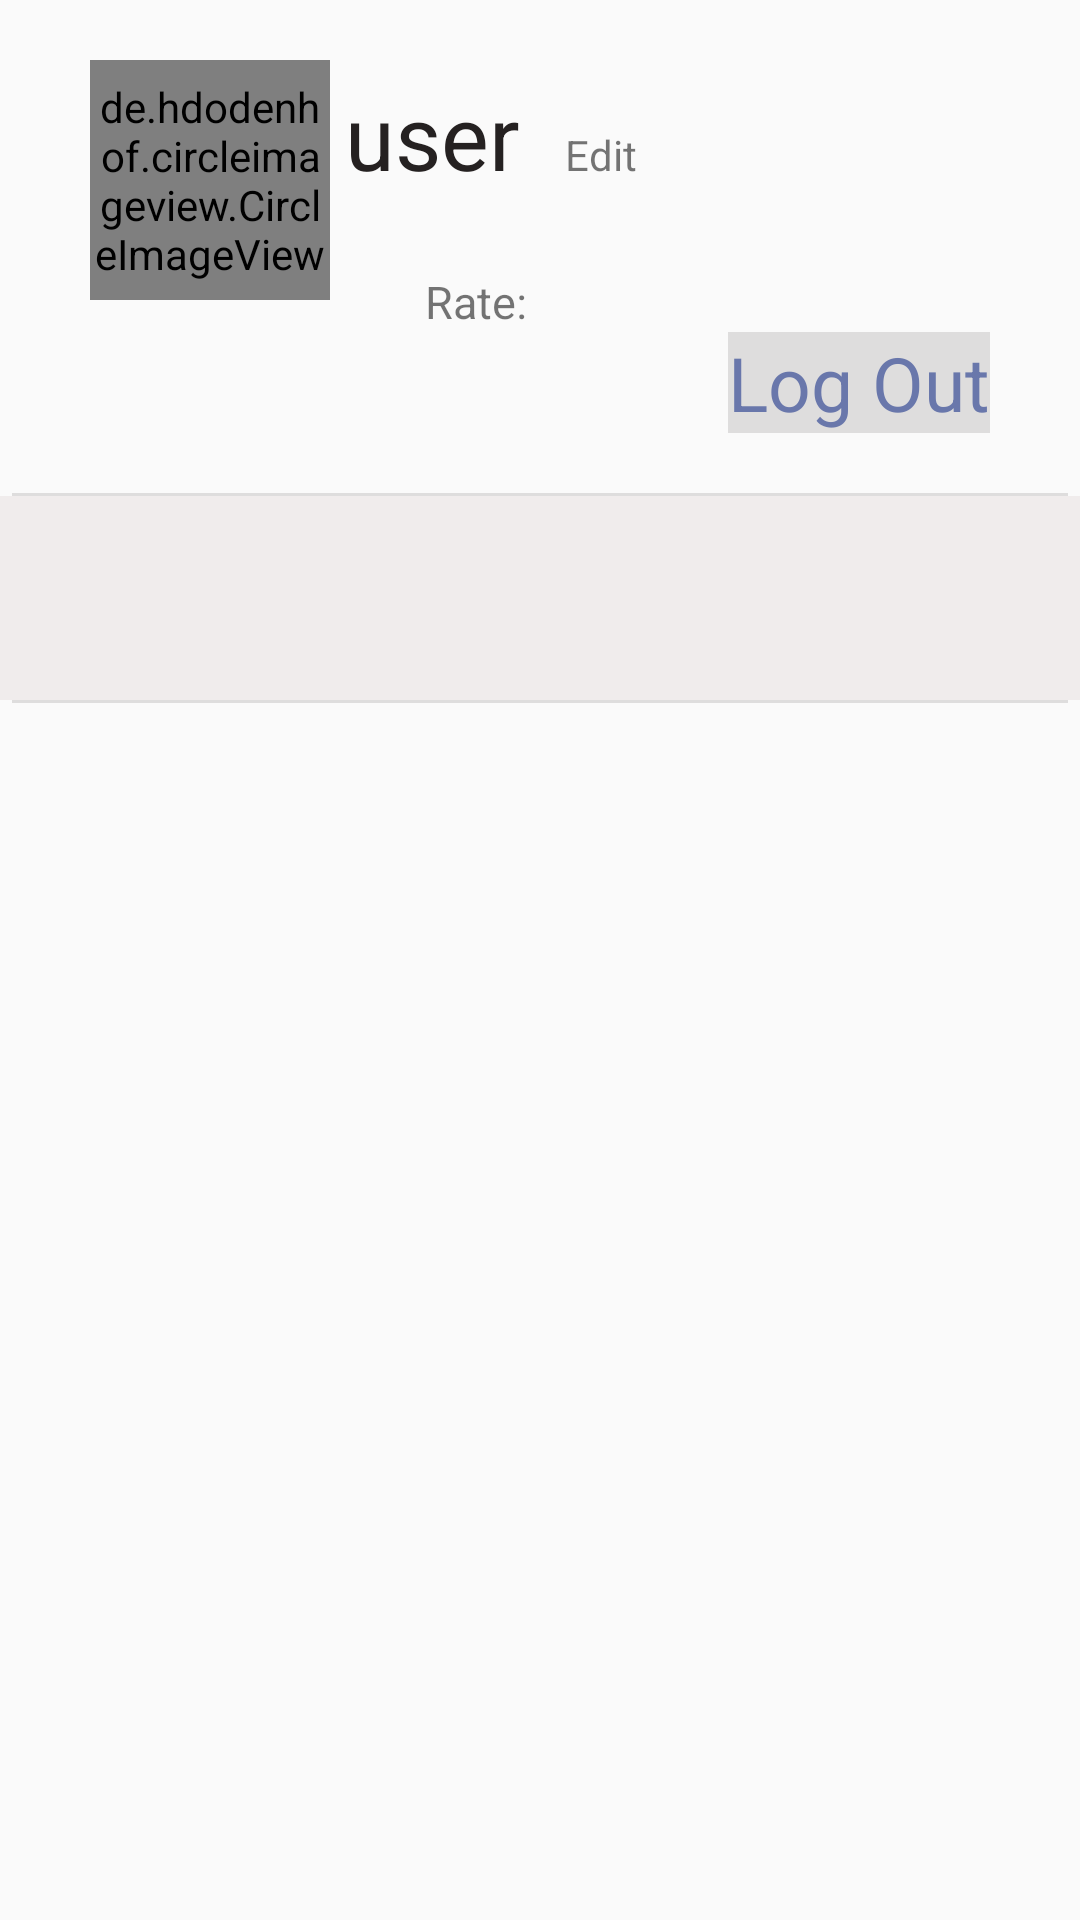

Reconstruct the res/layout file that produces this screen, plus the resources it refers to.
<!-- AndroidManifest.xml: application theme MyAppTheme -->
<!-- res/layout/fragment_profile.xml -->
<?xml version="1.0" encoding="utf-8"?>

<ScrollView xmlns:android="http://schemas.android.com/apk/res/android"
    xmlns:tools="http://schemas.android.com/tools"
    android:layout_width="match_parent"
    android:layout_height="match_parent"
    tools:context=".ui.profile.ProfileFragment">

    
    <LinearLayout
        android:layout_width="match_parent"
        android:layout_height="wrap_content"
        android:orientation="vertical">

        <RelativeLayout
            android:id="@+id/profileLay"
            android:layout_width="wrap_content"
            android:layout_height="wrap_content"
            android:layout_marginTop="10dp"
            android:orientation="horizontal">

            <de.hdodenhof.circleimageview.CircleImageView
                android:id="@+id/profileUserImg"
                android:layout_width="80dp"
                android:layout_height="80dp"
                android:layout_marginStart="30dp"
                android:layout_marginTop="10dp" />

            <LinearLayout
                android:layout_width="wrap_content"
                android:layout_height="wrap_content"
                android:layout_centerInParent="true"
                android:layout_toEndOf="@id/profileUserImg"
                android:gravity="center_horizontal"
                android:orientation="vertical">

                <LinearLayout
                    android:layout_width="wrap_content"
                    android:layout_height="wrap_content"
                    android:layout_marginTop="10dp"
                    android:orientation="horizontal" >

                    <EditText
                        android:text="user"
                        android:background="@null"
                        android:enabled="false"
                        android:padding="5dp"
                        android:id="@+id/profileUser"
                        android:layout_width="wrap_content"
                        android:layout_height="wrap_content"
                        android:layout_marginTop="10dp"
                        android:textColor="@color/text_black"
                        android:textSize="30sp"
                        android:layout_gravity="bottom"/>

                    <TextView
                        android:id="@+id/profileEdit"
                        android:text="Edit"
                        android:layout_marginTop="10dp"
                        android:layout_width="wrap_content"
                        android:layout_height="wrap_content"
                        android:layout_marginStart="10dp"
                        android:layout_gravity="bottom"/>
                </LinearLayout>

                <LinearLayout
                    android:layout_width="wrap_content"
                    android:layout_height="wrap_content"
                    android:layout_marginTop="10dp"
                    android:orientation="horizontal">

                    <TextView
                        android:layout_width="wrap_content"
                        android:layout_height="wrap_content"
                        android:layout_gravity="center_horizontal"
                        android:layout_marginEnd="5dp"
                        android:text="Rate:"
                        android:textSize="15sp" />

                    <TextView
                        android:id="@+id/profileRate"
                        android:layout_width="wrap_content"
                        android:layout_height="wrap_content"
                        android:layout_gravity="center_horizontal"
                        android:textSize="15sp" />
                </LinearLayout>
            </LinearLayout>













        </RelativeLayout>

        <TextView
            android:id="@+id/logout"
            android:layout_width="wrap_content"
            android:layout_height="wrap_content"
            android:layout_gravity="right"
            android:layout_marginEnd="30dp"
            android:text="Log Out"
            android:background="@color/light_gray"
            android:textColor="@color/light_blue"
            android:textSize="25sp" />


        <View
            android:layout_width="match_parent"
            android:layout_height="1dp"
            android:layout_marginLeft="4dp"
            android:layout_marginTop="20dp"
            android:layout_marginRight="4dp"
            android:background="@color/light_gray" />


        <com.google.android.material.tabs.TabLayout
            android:id="@+id/historyTab"
            android:layout_width="match_parent"
            android:layout_height="wrap_content"
            android:background="@color/Slight_gray"
            android:padding="10dp" />

        <View
            android:layout_width="match_parent"
            android:layout_height="1dp"
            android:layout_marginLeft="4dp"
            android:layout_marginRight="4dp"
            android:background="@color/light_gray" />


        <androidx.viewpager2.widget.ViewPager2
            android:id="@+id/viewPager"
            android:layout_width="match_parent"
            android:layout_height="0dp"
            android:layout_weight="1" />

        
        
        
        

        
        
        
        
        
        
        
        
        
        
        
        
        
        
        

        
        
        
        
        
        

        
        
        
        
        
        
        
        


    </LinearLayout>


</ScrollView>
<!-- resources referenced by this layout -->
<resources>
  <color name="Slight_gray">#F0ECEC</color>
  <color name="colorPrimary">#6200EE</color>
  <color name="light_blue">#6977ab</color>
  <color name="light_gray">#dedddd</color>
  <color name="text_black">#252121</color>
  <style name="MyAppTheme" parent="AppTheme">
          <item name="windowNoTitle">true</item>
          //hide action bar
  
      </style>
  <style name="AppTheme" parent="Theme.AppCompat.Light.DarkActionBar">
          
          <item name="colorPrimary">@color/colorPrimary</item>
          <item name="colorPrimaryDark">@color/colorPrimaryDark</item>
          <item name="colorAccent">@color/colorAccent</item>
      </style>
  <color name="colorPrimaryDark">#3700B3</color>
  <color name="colorAccent">#03DAC5</color>
</resources>
